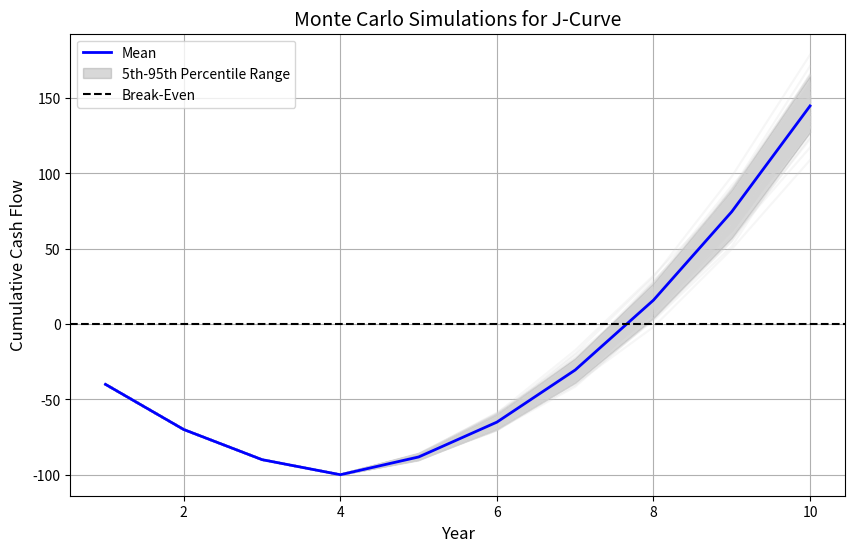

Write Python code to recreate this figure. (Note: this script raises an exception after producing the figure.)
import numpy as np
import matplotlib.pyplot as plt
import pandas as pd

def monte_carlo_j_curve_simulation(
    years=10, commitments=100, peak_drawdown_year=4, capital_call_pattern=None, n_simulations=100
):
    """
    Perform Monte Carlo simulations for the J-Curve.
    
    :param years: Total duration of the investment (in years).
    :param commitments: Total committed capital.
    :param peak_drawdown_year: Number of years for capital calls.
    :param capital_call_pattern: List of percentages for capital calls.
    :param n_simulations: Number of simulations to run.
    :return: DataFrame containing simulation results (mean, percentiles).
    """
    if capital_call_pattern is None:
        capital_call_pattern = [0.4, 0.3, 0.2, 0.1]  # Default pattern

    if len(capital_call_pattern) != peak_drawdown_year:
        raise ValueError("Capital call pattern must match the number of drawdown years.")

    # Prepare capital calls
    capital_calls = np.zeros(years)
    for i, pct in enumerate(capital_call_pattern):
        capital_calls[i] = commitments * pct

    # Store simulation results
    all_simulations = []

    for _ in range(n_simulations):
        # Randomize distributions (e.g., +/- 20%)
        drawdowns = -capital_calls
        distributions = np.zeros(years)
        remaining_years = years - peak_drawdown_year
        for year in range(remaining_years):
            random_factor = np.random.uniform(0.8, 1.2)  # Random variation
            distributions[peak_drawdown_year + year] = (
                commitments * (year + 1) / remaining_years * 0.7 * random_factor
            )
        cash_flow = drawdowns + distributions
        cumulative_cash_flow = np.cumsum(cash_flow)
        all_simulations.append(cumulative_cash_flow)

    # Convert to DataFrame
    simulations_df = pd.DataFrame(all_simulations).T
    simulations_df.columns = [f"Sim_{i+1}" for i in range(n_simulations)]

    # Calculate statistics
    simulations_df["Year"] = np.arange(1, years + 1)
    simulations_df["Mean"] = simulations_df.iloc[:, :-1].mean(axis=1)
    simulations_df["5th Percentile"] = simulations_df.iloc[:, :-1].quantile(0.05, axis=1)
    simulations_df["95th Percentile"] = simulations_df.iloc[:, :-1].quantile(0.95, axis=1)

    return simulations_df


def plot_monte_carlo_simulations(simulations_df):
    """
    Plot Monte Carlo simulations and key percentiles.
    
    :param simulations_df: DataFrame containing simulation results.
    """
    plt.figure(figsize=(10, 6))

    # Plot individual simulations (light gray lines)
    for col in simulations_df.columns[:-4]:  # Exclude stats columns
        plt.plot(simulations_df["Year"], simulations_df[col], color="lightgray", alpha=0.2)

    # Plot mean and percentiles
    plt.plot(simulations_df["Year"], simulations_df["Mean"], label="Mean", color="blue", linewidth=2)
    plt.fill_between(
        simulations_df["Year"],
        simulations_df["5th Percentile"],
        simulations_df["95th Percentile"],
        color="gray",
        alpha=0.3,
        label="5th-95th Percentile Range"
    )

    # Add labels and legend
    plt.title("Monte Carlo Simulations for J-Curve", fontsize=14)
    plt.xlabel("Year", fontsize=12)
    plt.ylabel("Cumulative Cash Flow", fontsize=12)
    plt.axhline(0, color="black", linestyle="--", label="Break-Even")
    plt.legend()
    plt.grid()
    plt.show()

def calculate_irr(cash_flows):
    """
    Calculate the internal rate of return (IRR).
    
    :param cash_flows: List of cash flows over time.
    :return: IRR as a percentage.
    """
    irr = np.irr(cash_flows)  # IRR calculation
    return irr * 100  # Convert to percentage

def calculate_dpi(distributions, capital_calls):
    """
    Calculate the Distributions to Paid-In Capital (DPI).
    
    :param distributions: List of distributions over time.
    :param capital_calls: List of capital calls over time.
    :return: DPI ratio.
    """
    total_distributions = np.sum(distributions)
    total_paid_in = np.sum(capital_calls)
    return total_distributions / total_paid_in

if __name__ == "__main__":
    # Run Monte Carlo Simulations
    simulations_df = monte_carlo_j_curve_simulation(
        years=10, commitments=100, peak_drawdown_year=4, n_simulations=100
    )

    # Plot the Monte Carlo Simulations
    plot_monte_carlo_simulations(simulations_df)

    # Example Cash Flow for Metrics
    sample_cash_flow = [-40, -30, -20, -10, 10, 20, 30, 40, 50, 60]  # Example
    capital_calls = [-cf for cf in sample_cash_flow if cf < 0]
    distributions = [cf for cf in sample_cash_flow if cf > 0]

    # Calculate IRR and DPI
    irr = calculate_irr(sample_cash_flow)
    dpi = calculate_dpi(distributions, capital_calls)

    print(f"IRR: {irr:.2f}%")
    print(f"DPI: {dpi:.2f}")